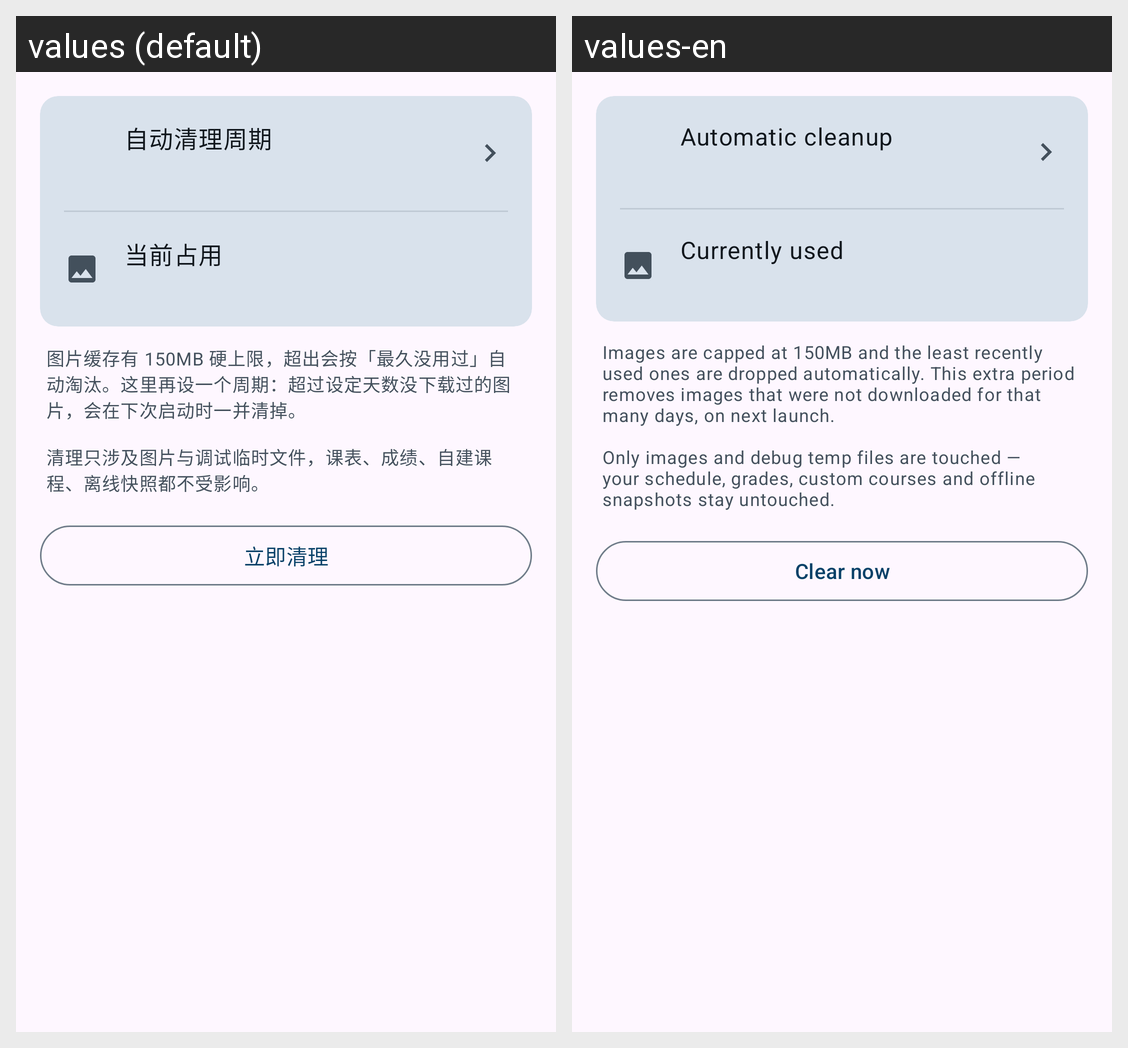

Translations of the strings shown on this Android screen, per locale in the grid:
Android screen res/layout/view_settings_cache.xml rendered under 2 locales, left to right: values (default), values-en. Device: Nexus 5 (rendered at 1080×1920; each locale shown at half size, 540×960, under a caption strip naming it); theme Theme.LanhangLite.
Strings drawn on this screen, with the default value and each locale's value (text and hints the layout hard-codes, and strings that could not be matched under every locale, appear in the picture but are not listed):

settings_cache_ttl
  values: 自动清理周期
  values-en: Automatic cleanup

settings_cache_usage
  values: 当前占用
  values-en: Currently used

settings_cache_hint
  values: 图片缓存有 150MB 硬上限，超出会按「最久没用过」自动淘汰。这里再设一个周期：超过设定天数没下载过的图片，会在下次启动时一并清掉。
      
      清理只涉及图片与调试临时文件，课表、成绩、自建课程、离线快照都不受影响。
  values-en: Images are capped at 150MB and the least recently used ones are dropped automatically. This extra period removes images that were not downloaded for that many days, on next launch.
      
      Only images and debug temp files are touched — your schedule, grades, custom courses and offline snapshots stay untouched.

settings_cache_clear_now
  values: 立即清理
  values-en: Clear now
